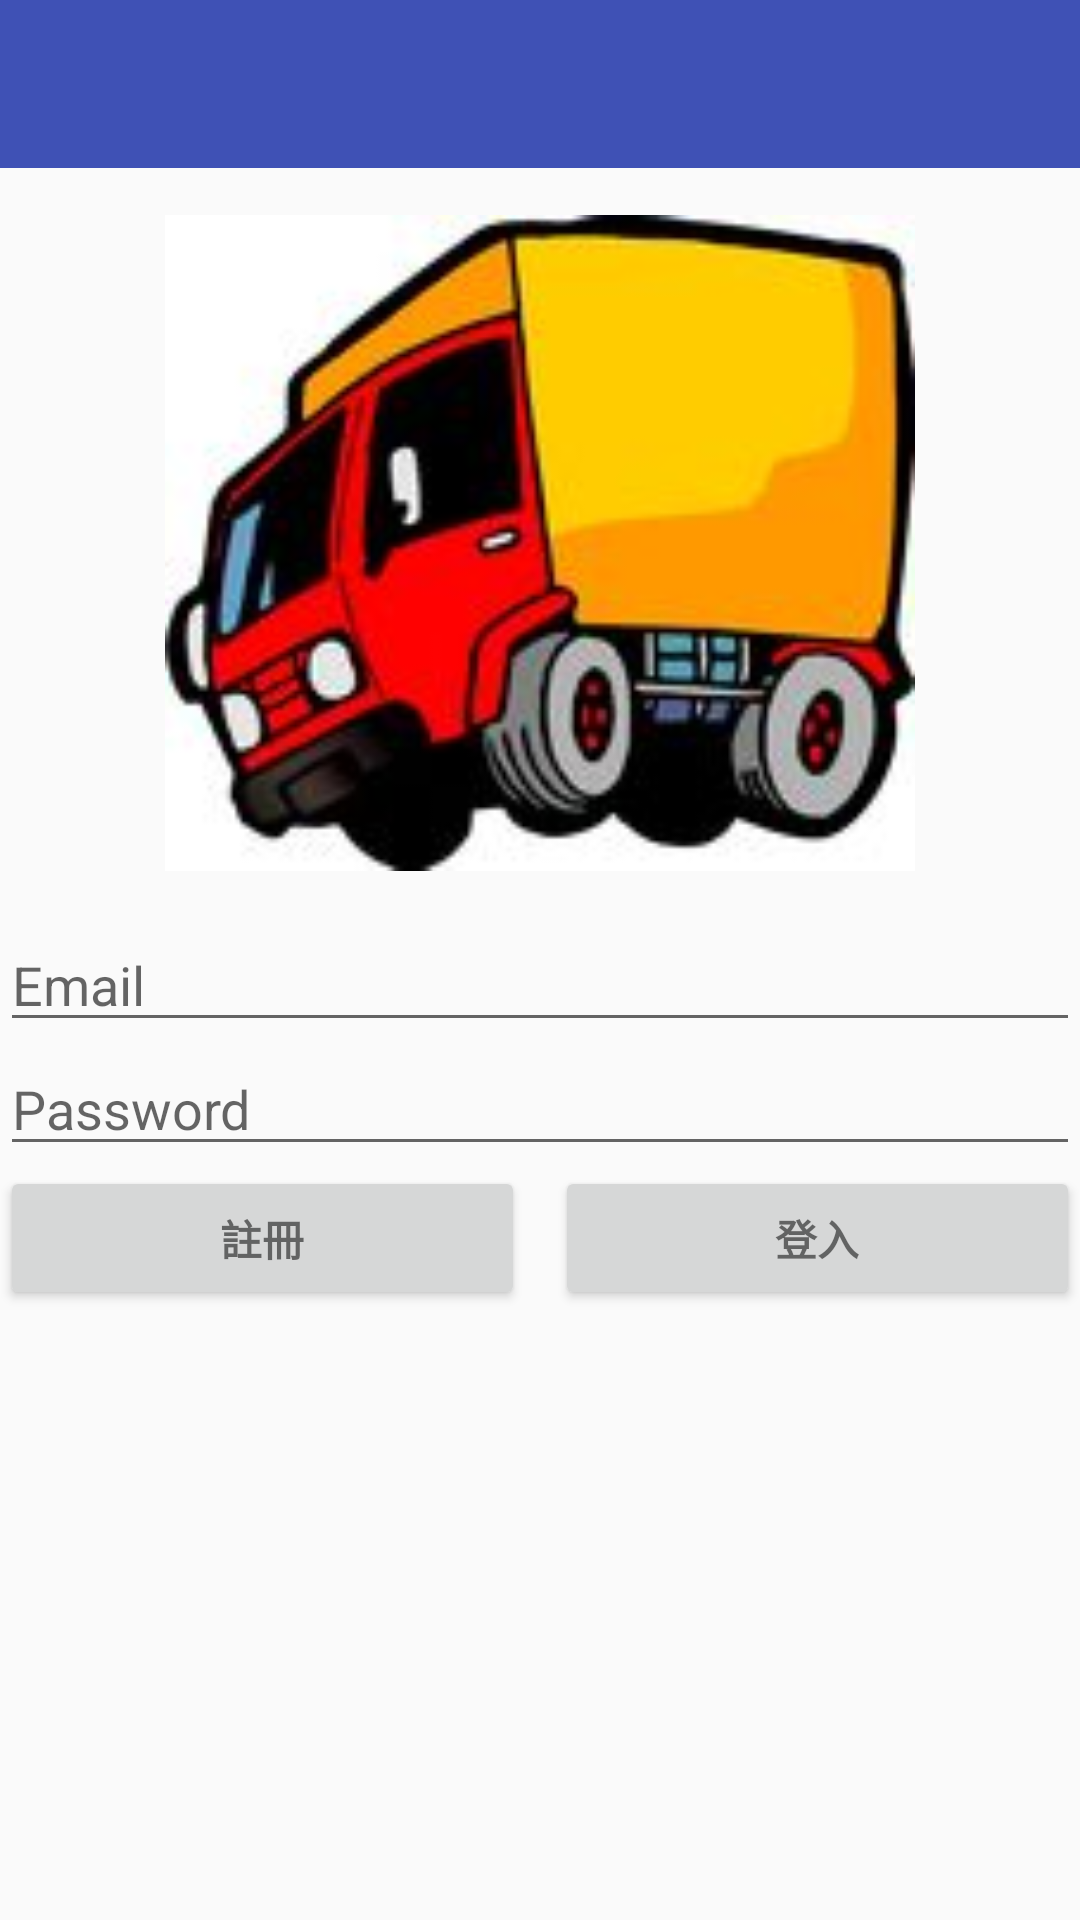

Reconstruct the res/layout file that produces this screen, plus the resources it refers to.
<!-- AndroidManifest.xml: application theme AppTheme.NoActionBar -->
<!-- res/layout/activity_login.xml -->
<RelativeLayout xmlns:android="http://schemas.android.com/apk/res/android"
    xmlns:app="http://schemas.android.com/apk/res-auto"
    xmlns:tools="http://schemas.android.com/tools"
    android:layout_width="match_parent"
    android:layout_height="match_parent"
    android:gravity="center_horizontal"
    android:orientation="vertical"
    tools:context="com.norman.ordersystem.LoginActivity">

    

    <android.support.v7.widget.Toolbar
        android:layout_width="match_parent"
        android:layout_height="wrap_content"
        android:background="?attr/colorPrimary"
        android:theme="?attr/actionBarTheme"
        android:minHeight="?attr/actionBarSize"
        android:layout_alignParentTop="true"
        android:id="@+id/tbLogin" />

    <ProgressBar
        android:id="@+id/login_progress"
        style="?android:attr/progressBarStyleLarge"
        android:layout_width="wrap_content"
        android:layout_height="wrap_content"
        android:layout_marginBottom="8dp"
        android:visibility="gone" />

    <ScrollView
        android:id="@+id/login_form"
        android:layout_width="match_parent"
        android:layout_height="match_parent"
        android:layout_below="@+id/tbLogin"
        android:layout_alignParentLeft="true"
        android:layout_alignParentStart="true">

        <RelativeLayout
            android:id="@+id/email_login_form"
            android:layout_width="match_parent"
            android:layout_height="wrap_content"
            android:orientation="vertical">

            <ImageView
                android:layout_width="250sp"
                android:layout_height="250sp"
                app:srcCompat="@drawable/logo"
                android:id="@+id/iv_logo"
                android:layout_alignParentTop="true"
                android:layout_centerHorizontal="true" />

            <EditText
                android:id="@+id/password"
                android:layout_width="match_parent"
                android:layout_height="wrap_content"
                android:hint="Password"
                android:imeActionId="@+id/login"
                android:imeActionLabel="@string/action_sign_in_short"
                android:imeOptions="actionUnspecified"
                android:inputType="textPassword"
                android:maxLines="1"
                android:layout_below="@+id/email" />

            <AutoCompleteTextView
                android:id="@+id/email"
                android:layout_width="match_parent"
                android:layout_height="wrap_content"
                android:hint="@string/prompt_email"
                android:inputType="textEmailAddress"
                android:maxLines="1"
                android:layout_below="@id/iv_logo" />

            <Button
                android:id="@+id/email_register_button"
                style="?android:textAppearanceSmall"
                android:layout_width="175sp"
                android:layout_height="wrap_content"
                android:layout_gravity="left"
                android:text="註冊"
                android:textStyle="bold"
                android:layout_below="@+id/password"/>

            <Button
                android:id="@+id/email_sign_in_button"
                style="?android:textAppearanceSmall"
                android:layout_width="175sp"
                android:layout_height="wrap_content"
                android:layout_gravity="right"
                android:text="登入"
                android:textStyle="bold"
                android:layout_alignParentRight="true"
                android:layout_below="@+id/password"/>

        </RelativeLayout>
    </ScrollView>

</RelativeLayout>
<!-- resources referenced by this layout -->
<resources>
  <!-- drawable logo: jpg bitmap (drawable, 7232 bytes) -->
  <string name="action_sign_in_short">Sign in</string>
  <string name="prompt_email">Email</string>
  <style name="AppTheme.NoActionBar">
          <item name="windowActionBar">false</item>
          <item name="windowNoTitle">true</item>
      </style>
</resources>
